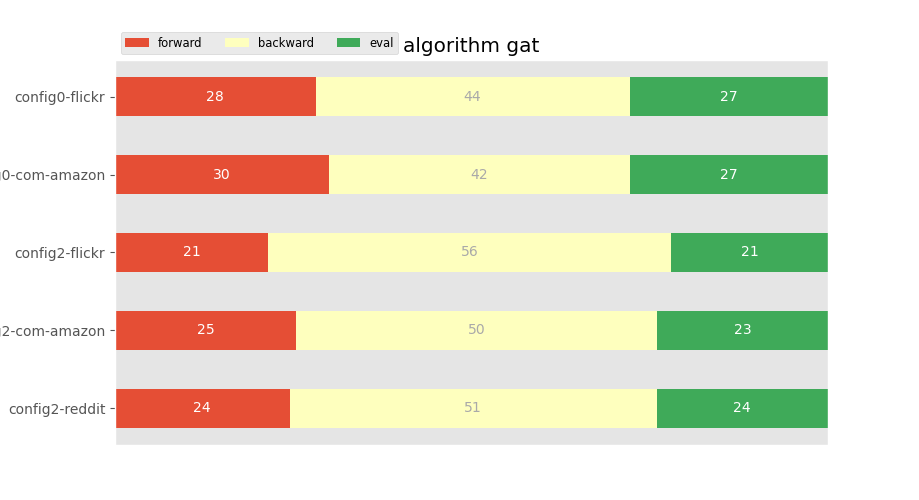

The table this chart was drawn from, first rows:
, forward, backward, eval
config0-flickr, 67.27, 105.3, 66.51
config0-com-amazon, 95.42, 134.4, 88.19
config2-flickr, 15.92, 42.04, 16.34
config2-com-amazon, 23.64, 47.06, 22.23
config2-reddit, 378.9, 796.8, 372.2
